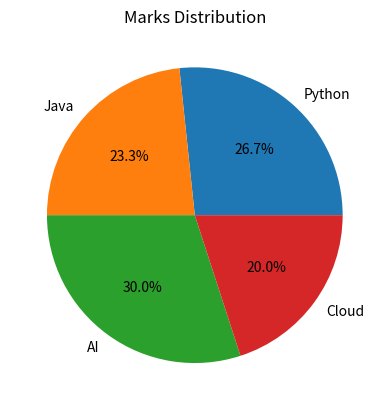

This chart was generated by the following Python code:
import matplotlib.pyplot as plt

subjects = ["Python", "Java", "AI", "Cloud"]
marks = [80, 70, 90, 60]

plt.pie(marks, labels=subjects, autopct="%1.1f%%")
plt.title("Marks Distribution")
plt.show()
